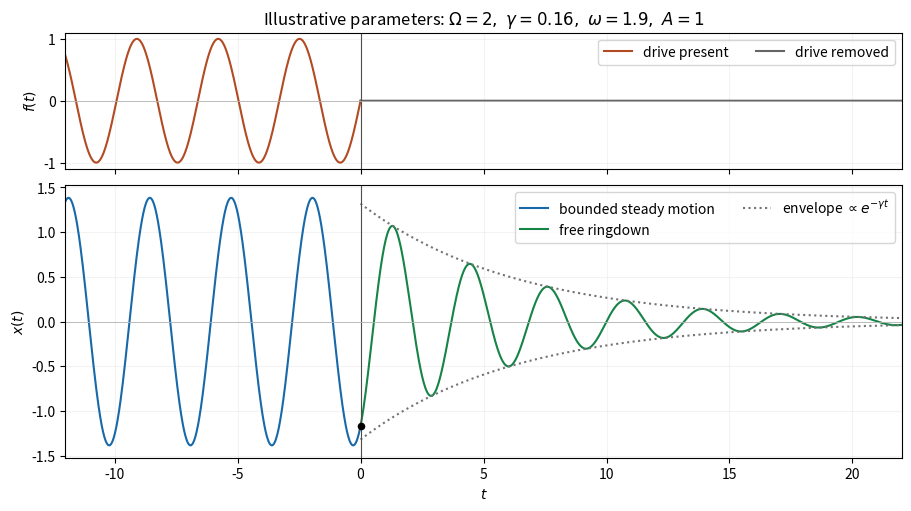

This figure's Python source: (Note: this script raises an exception after producing the figure.)
"""Original driven/free oscillator example. Output only a PNG in CWD."""
from pathlib import Path
import matplotlib
matplotlib.use('Agg')
import matplotlib.pyplot as plt
import numpy as np

Omega, gamma, omega, A = 2., .16, 1.9, 1.
nu = np.sqrt(Omega**2-gamma**2)
D, E = Omega**2-omega**2, 2*gamma*omega
N = D**2+E**2
x0, v0 = -A*E/N, A*D*omega/N
C = (v0+gamma*x0)/nu
tn, tp = np.linspace(-12, 0, 700), np.linspace(0, 22, 1100)
xn = A*(D*np.sin(omega*tn)-E*np.cos(omega*tn))/N
xp = np.exp(-gamma*tp)*(x0*np.cos(nu*tp)+C*np.sin(nu*tp))
fig, axes = plt.subplots(2, 1, figsize=(9, 5), sharex=True, layout='constrained', gridspec_kw={'height_ratios':[1,2]})
ax = axes[0]
ax.plot(tn, A*np.sin(omega*tn), color='#b24b24', label='drive present')
ax.plot(tp, np.zeros_like(tp), color='.4', label='drive removed')
ax.set(ylabel=r'$f(t)$', title='Illustrative parameters: '+r'$\Omega=2,\ \gamma=0.16,\ \omega=1.9,\ A=1$')
ax.legend(loc='upper right', ncols=2)
ax = axes[1]
ax.plot(tn, xn, color='#1769aa', label='bounded steady motion')
ax.plot(tp, xp, color='#168347', label='free ringdown')
env = np.hypot(x0, C)*np.exp(-gamma*tp)
ax.plot(tp, env, ':', color='.45', label=r'envelope $\propto e^{-\gamma t}$')
ax.plot(tp, -env, ':', color='.45')
ax.scatter([0], [x0], color='black', s=20, zorder=4)
ax.set(xlabel=r'$t$', ylabel=r'$x(t)$', xlim=(-12,22))
ax.legend(loc='upper right', ncols=2)
for ax in axes:
    ax.axvline(0, color='.3', lw=.8)
    ax.axhline(0, color='.7', lw=.6)
    ax.grid(alpha=.15)
fig.savefig(Path(__file__).with_suffix('.png').name, dpi=120, facecolor='white')
plt.close(fig)
